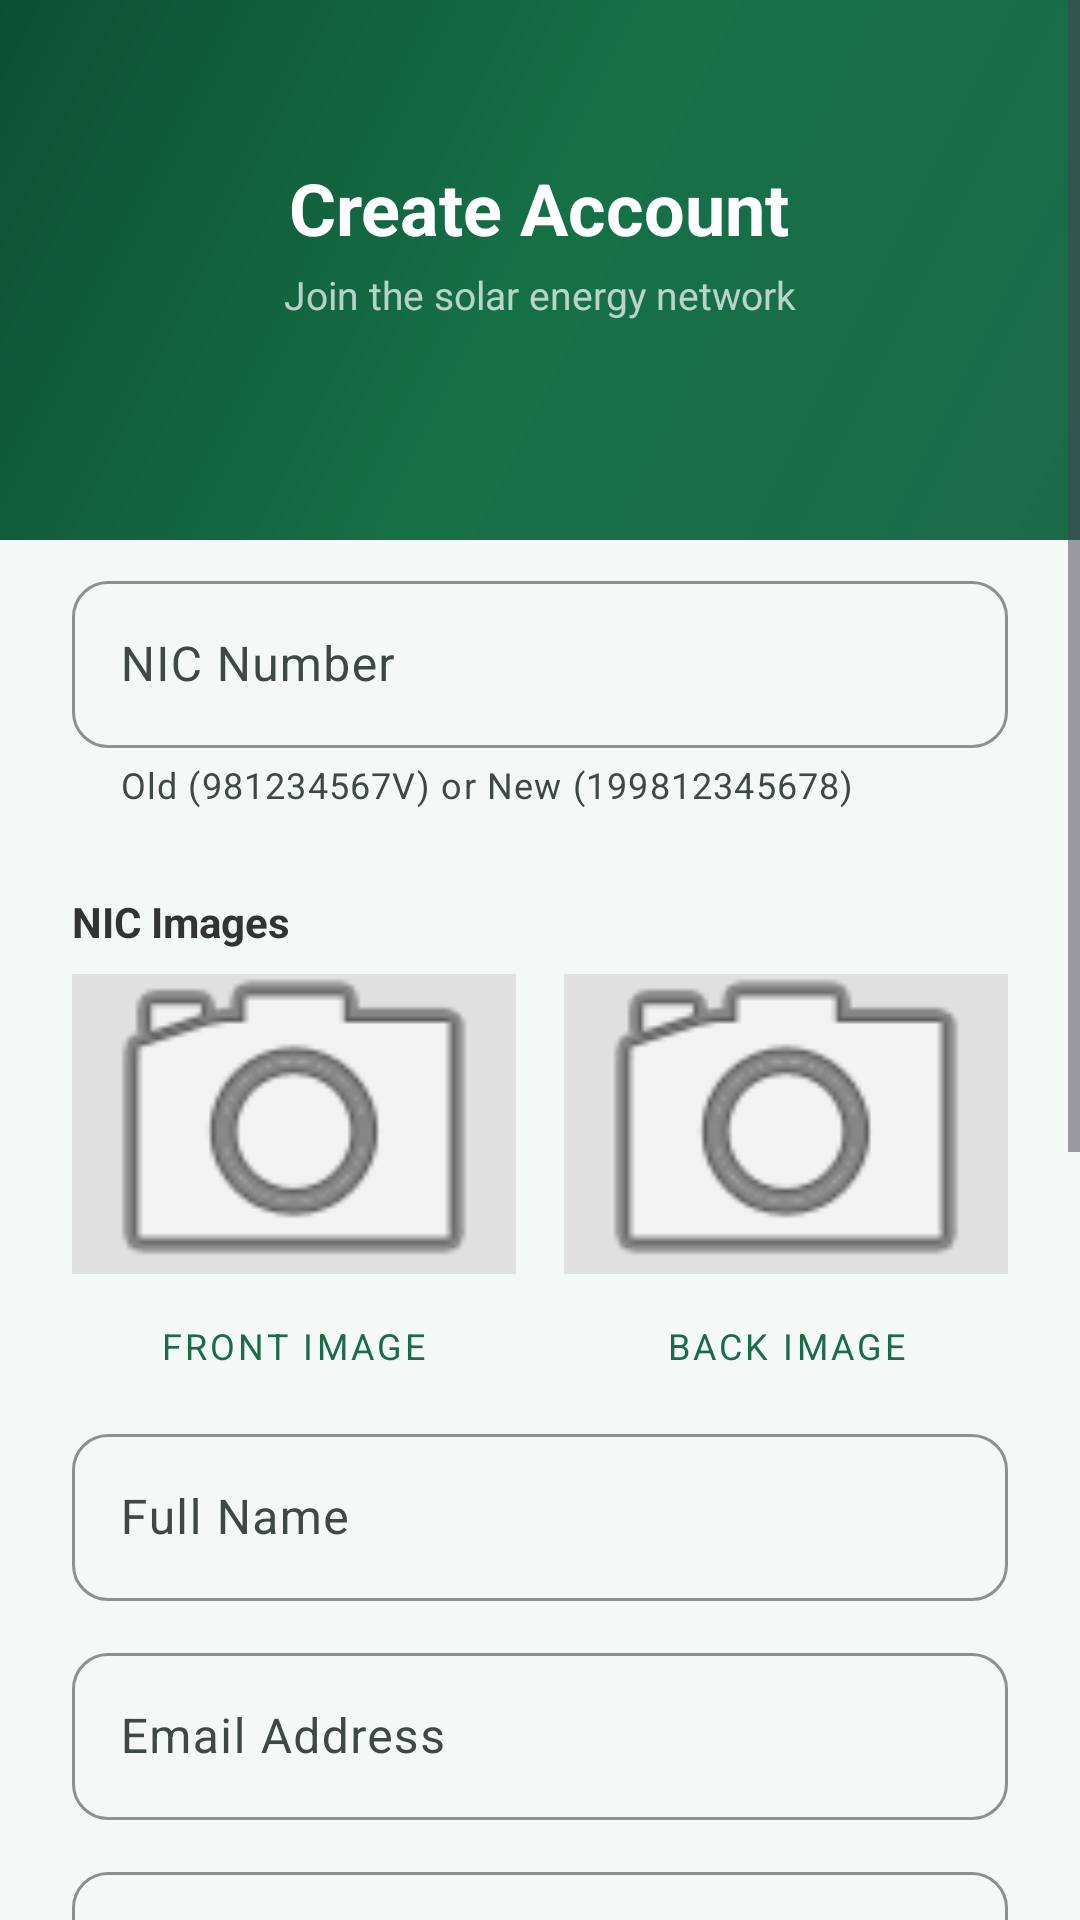

Produce the Android XML layout that renders to this screen, including the resource entries it uses.
<!-- AndroidManifest.xml: application theme Theme.SmartSolar -->
<!-- res/layout/activity_register.xml -->
<?xml version="1.0" encoding="utf-8"?>
<ScrollView xmlns:android="http://schemas.android.com/apk/res/android"
    xmlns:app="http://schemas.android.com/apk/res-auto"
    android:layout_width="match_parent"
    android:layout_height="match_parent"
    android:fillViewport="true"
    android:background="@color/bg">

    <LinearLayout
        android:layout_width="match_parent"
        android:layout_height="wrap_content"
        android:orientation="vertical">

        
        <RelativeLayout
            android:layout_width="match_parent"
            android:layout_height="180dp"
            android:background="@drawable/bg_header_gradient">

            <View android:layout_width="120dp" android:layout_height="120dp"
                android:background="@drawable/bg_logo_circle" android:alpha="0.06"
                android:layout_alignParentEnd="true" android:layout_marginEnd="-40dp"
                android:layout_alignParentTop="true" android:layout_marginTop="-20dp" />

            <LinearLayout android:layout_width="match_parent"
                android:layout_height="wrap_content"
                android:orientation="vertical" android:gravity="center"
                android:layout_centerInParent="true" android:paddingBottom="20dp">

                <TextView android:layout_width="wrap_content"
                    android:layout_height="wrap_content"
                    android:text="Create Account"
                    android:textColor="#FFFFFF" android:textSize="24sp"
                    android:textStyle="bold" />
                <TextView android:layout_width="wrap_content"
                    android:layout_height="wrap_content"
                    android:text="Join the solar energy network"
                    android:textColor="#B3FFFFFF" android:textSize="13sp"
                    android:layout_marginTop="4dp" />
            </LinearLayout>
        </RelativeLayout>

        
        <LinearLayout
            android:layout_width="match_parent"
            android:layout_height="wrap_content"
            android:orientation="vertical"
            android:background="@drawable/bg_card_sheet"
            android:layout_marginTop="-20dp"
            android:paddingTop="28dp"
            android:paddingStart="24dp"
            android:paddingEnd="24dp"
            android:paddingBottom="32dp"
            android:elevation="8dp">

            <com.google.android.material.textfield.TextInputLayout
                android:id="@+id/tilNic"
                style="@style/Widget.SmartSolar.TextInputLayout"
                android:hint="NIC Number"
                app:errorEnabled="true"
                app:helperTextEnabled="true"
                app:helperText="Old (981234567V) or New (199812345678)">
                <com.google.android.material.textfield.TextInputEditText
                    android:id="@+id/etNic"
                    android:layout_width="match_parent"
                    android:layout_height="wrap_content"
                    android:maxLength="12"
                    android:inputType="textCapCharacters|textNoSuggestions"
                    android:imeOptions="actionNext" android:singleLine="true" />
            </com.google.android.material.textfield.TextInputLayout>

            <TextView
                android:layout_width="wrap_content"
                android:layout_height="wrap_content"
                android:text="NIC Images"
                android:textColor="#333333"
                android:textStyle="bold"
                android:layout_marginTop="16dp"
                android:layout_marginBottom="8dp" />

            <LinearLayout
                android:layout_width="match_parent"
                android:layout_height="wrap_content"
                android:orientation="horizontal"
                android:weightSum="2">

                <LinearLayout
                    android:layout_width="0dp"
                    android:layout_height="wrap_content"
                    android:layout_weight="1"
                    android:orientation="vertical"
                    android:gravity="center"
                    android:layout_marginEnd="8dp">

                    <ImageView
                        android:id="@+id/ivNicFront"
                        android:layout_width="match_parent"
                        android:layout_height="100dp"
                        android:scaleType="centerCrop"
                        android:background="#E0E0E0"
                        android:src="@android:drawable/ic_menu_camera" />

                    <com.google.android.material.button.MaterialButton
                        android:id="@+id/btnPickNicFront"
                        style="@style/Widget.MaterialComponents.Button.TextButton"
                        android:layout_width="wrap_content"
                        android:layout_height="wrap_content"
                        android:text="FRONT IMAGE"
                        android:textSize="12sp" />
                </LinearLayout>

                <LinearLayout
                    android:layout_width="0dp"
                    android:layout_height="wrap_content"
                    android:layout_weight="1"
                    android:orientation="vertical"
                    android:gravity="center"
                    android:layout_marginStart="8dp">

                    <ImageView
                        android:id="@+id/ivNicBack"
                        android:layout_width="match_parent"
                        android:layout_height="100dp"
                        android:scaleType="centerCrop"
                        android:background="#E0E0E0"
                        android:src="@android:drawable/ic_menu_camera" />

                    <com.google.android.material.button.MaterialButton
                        android:id="@+id/btnPickNicBack"
                        style="@style/Widget.MaterialComponents.Button.TextButton"
                        android:layout_width="wrap_content"
                        android:layout_height="wrap_content"
                        android:text="BACK IMAGE"
                        android:textSize="12sp" />
                </LinearLayout>
            </LinearLayout>

            <com.google.android.material.textfield.TextInputLayout
                android:id="@+id/tilName"
                style="@style/Widget.SmartSolar.TextInputLayout"
                android:hint="Full Name">
                <com.google.android.material.textfield.TextInputEditText
                    android:id="@+id/etName"
                    android:layout_width="match_parent"
                    android:layout_height="wrap_content"
                    android:imeOptions="actionNext" android:singleLine="true"
                    android:inputType="textPersonName" />
            </com.google.android.material.textfield.TextInputLayout>

            <com.google.android.material.textfield.TextInputLayout
                android:id="@+id/tilEmail"
                style="@style/Widget.SmartSolar.TextInputLayout"
                android:hint="Email Address">
                <com.google.android.material.textfield.TextInputEditText
                    android:id="@+id/etEmail"
                    android:layout_width="match_parent"
                    android:layout_height="wrap_content"
                    android:imeOptions="actionNext" android:singleLine="true"
                    android:inputType="textEmailAddress" />
            </com.google.android.material.textfield.TextInputLayout>

            <com.google.android.material.textfield.TextInputLayout
                android:id="@+id/tilPhone"
                style="@style/Widget.SmartSolar.TextInputLayout"
                android:hint="Phone Number">
                <com.google.android.material.textfield.TextInputEditText
                    android:id="@+id/etPhone"
                    android:layout_width="match_parent"
                    android:layout_height="wrap_content"
                    android:imeOptions="actionNext" android:singleLine="true"
                    android:inputType="phone" />
            </com.google.android.material.textfield.TextInputLayout>

            <com.google.android.material.textfield.TextInputLayout
                android:id="@+id/tilAddress"
                style="@style/Widget.SmartSolar.TextInputLayout"
                android:hint="Address">
                <com.google.android.material.textfield.TextInputEditText
                    android:id="@+id/etAddress"
                    android:layout_width="match_parent"
                    android:layout_height="wrap_content"
                    android:imeOptions="actionNext"
                    android:inputType="textMultiLine"
                    android:maxLines="2" />
            </com.google.android.material.textfield.TextInputLayout>

            <com.google.android.material.textfield.TextInputLayout
                android:id="@+id/tilUsername"
                style="@style/Widget.SmartSolar.TextInputLayout"
                android:hint="Username">
                <com.google.android.material.textfield.TextInputEditText
                    android:id="@+id/etUsername"
                    android:layout_width="match_parent"
                    android:layout_height="wrap_content"
                    android:imeOptions="actionNext" android:singleLine="true" />
            </com.google.android.material.textfield.TextInputLayout>

            <com.google.android.material.textfield.TextInputLayout
                android:id="@+id/tilPassword"
                style="@style/Widget.SmartSolar.TextInputLayout"
                android:hint="Password"
                app:passwordToggleEnabled="true">
                <com.google.android.material.textfield.TextInputEditText
                    android:id="@+id/etPassword"
                    android:layout_width="match_parent"
                    android:layout_height="wrap_content"
                    android:inputType="textPassword"
                    android:imeOptions="actionDone" android:singleLine="true" />
            </com.google.android.material.textfield.TextInputLayout>


            <com.google.android.material.button.MaterialButton
                android:id="@+id/btnRegister"
                style="@style/Widget.SmartSolar.Button"
                android:text="REGISTER"
                android:layout_marginTop="16dp" />

            <com.google.android.material.button.MaterialButton
                android:id="@+id/btnBack"
                style="@style/Widget.SmartSolar.Button.Outlined"
                android:text="BACK TO SIGN IN" />

        </LinearLayout>
    </LinearLayout>
</ScrollView>
<!-- resources referenced by this layout -->
<resources>
  <color name="bg">#F4F8F6</color>
  <!-- drawable bg_header_gradient (drawable) -->
  <?xml version="1.0" encoding="utf-8"?>
  <shape xmlns:android="http://schemas.android.com/apk/res/android"
      android:shape="rectangle">
      <gradient
          android:angle="135"
          android:startColor="#1B6B4A"
          android:centerColor="#157048"
          android:endColor="#0D4F33"
          android:type="linear" />
  </shape>
  <style name="Widget.SmartSolar.Button" parent="Widget.Material3.Button">
          <item name="android:layout_width">match_parent</item>
          <item name="android:layout_height">52dp</item>
          <item name="android:layout_marginTop">8dp</item>
          <item name="android:textSize">15sp</item>
          <item name="android:letterSpacing">0.05</item>
          <item name="cornerRadius">12dp</item>
      </style>
  <style name="Widget.SmartSolar.Button.Outlined" parent="Widget.Material3.Button.OutlinedButton">
          <item name="android:layout_width">match_parent</item>
          <item name="android:layout_height">52dp</item>
          <item name="android:layout_marginTop">4dp</item>
          <item name="android:textSize">15sp</item>
          <item name="cornerRadius">12dp</item>
          <item name="strokeColor">@color/primary</item>
      </style>
  <style name="Widget.SmartSolar.TextInputLayout" parent="Widget.Material3.TextInputLayout.OutlinedBox">
          <item name="boxStrokeColor">@color/primary</item>
          <item name="hintTextColor">@color/primary</item>
          <item name="android:layout_width">match_parent</item>
          <item name="android:layout_height">wrap_content</item>
          <item name="android:layout_marginBottom">12dp</item>
          <item name="boxCornerRadiusTopStart">12dp</item>
          <item name="boxCornerRadiusTopEnd">12dp</item>
          <item name="boxCornerRadiusBottomStart">12dp</item>
          <item name="boxCornerRadiusBottomEnd">12dp</item>
      </style>
  <color name="primary">#1B6B4A</color>
  <color name="on_primary">#FFFFFF</color>
  <color name="primary_container">#C8F0D8</color>
  <color name="on_primary_container">#002111</color>
  <color name="secondary">#F4A829</color>
  <color name="on_secondary">#FFFFFF</color>
  <color name="secondary_container">#FFEABC</color>
  <color name="on_secondary_container">#271900</color>
  <color name="surface">#FFFFFF</color>
  <color name="on_surface">#1A1C1A</color>
  <color name="surface_variant">#ECF4F0</color>
  <color name="on_surface_variant">#3F4944</color>
  <color name="outline">#6F7975</color>
  <color name="error">#BA1A1A</color>
  <color name="error_container">#FFDAD6</color>
  <color name="primary_dark">#0D4F33</color>
  <style name="Shape.Small" parent="ShapeAppearance.Material3.SmallComponent">
          <item name="cornerSize">8dp</item>
      </style>
  <style name="Shape.Medium" parent="ShapeAppearance.Material3.MediumComponent">
          <item name="cornerSize">12dp</item>
      </style>
  <style name="Shape.Large" parent="ShapeAppearance.Material3.LargeComponent">
          <item name="cornerSize">16dp</item>
      </style>
</resources>
